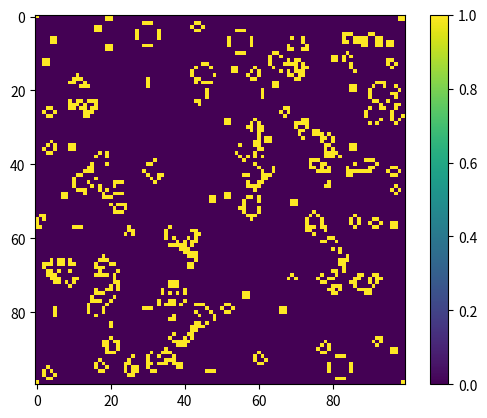

Write the Python code that produced this figure.
a="""###.##..##.#..#.##...#..#.####..#.##.##.##..###...#....#...###..#..###..###.#.#.#..#.##..#...##.#..#
.#...##.#####..##.......#..####.###.##.#..###.###.....#.#.####.##.###..##...###....#.##.....#.#.#.##
.....#.#.....#..###..####..#.....##.#..###.####.#.######..##......#####.#.##.#########.###..#.##.#.#
...###......#.#..###..#.#.....#.##..#.##..###...#.##.#..#..#.##.#..##......##.##.##.######...#....##
.###.....#...#.#...####.#.###..#..####.#..#.##..####...##.#...#..###...###...####..##....####.##..#.
..#....#...#.......#..###.###....#.##..#.....###.#.##.#....#.#....##.##..#.##.#..###.###.##.##..##.#
##..#####.#.#....#.#...#.#.####..#....#..#....#.#..#.#####...#..##.#.....#.##..##.####......#.#.##..
.#..##..#.#.###..##..##...#....##...#..#.#..##.##..###.####.....#.####.#.....##.#.##...#..####..#...
#.#####.......#####...#...####.#.#.#....#.###.#.##.#####..#.###.#..##.##.#.##....#.##..#....####.#.#
#.##...#####....##.#.#.....##......##.##...#.##.##...##...###.###.##.#.####.####.##..#.##.#.#.####..
#.##.##....###.###.#..#..##.##.#..#.#..##..#.#...#.##........###..#...##.#.#.##.......##.....#...###
###..#.#..##.##.#.#.#...#..#...##.##.#.########.......#.#...#....########..#.#.###..#.#..#.##..#####
####.#.#...#.##.##..#.#...#....#..###..#.#.#.####.#.##.##.#..##..##..#..#####.####.##..########..##.
.#.#...#..##.#..#..###.#..####.......##.#.#.#.##.#####..#..##...#.##...#..#....#..#..###..####.#....
..#.#...#....##...#####..#..#...###.###.....#.###.#....#.#..##...#.##.##.####.#.#.#..#.##.#....#.#..
#....###.####.##..#.#.###..###.##.##..#.#...###..#.##.#####.##.#######..#.#...##.#..........####.###
#.#####.#......#.#......#.....##...##.#.#########.#......##..##..##.#..##.##..#....##...###...#.#...
#..#..##..###.#.#.#.#.....###.#.####.##.##....#.#..##....#.#..#.####..###.##...#######.#####.##.#.#.
..###.#........##.#...###..#.##..#.#....##.#......#..#.##..#.#..#.#..#.####.#####..###.##..#.##.#...
##.###....#..##...#..#.#......##..#...#..#.####..#.##...##.####.#...#..###...#.#.#....###.##..#.#...
..##.##.#.##..##.#..#.###...##..##..#....##..##...####.#..####.###...#.....#..#.##..##..###..#.#...#
#.#....#.....#...##.#...####..#..##..##.####..##..##...####...#....##.#.#######..##.#......######.#.
#.#...###.######.######..##..##....#.#......#......#.#.##.#.##.#.#.#...#...#....#.#.#.#..#.##..#...#
####.###.#.#.##..#.##.#...#.##...#.##.##...#.....#.#..#.####.##..######.#..#.#..##....#.#.#..#.#.#.#
..##......#.#...#.##.##..##..##..#..##..#########.#..###..###.##...#..##.#..#.#.#.######..#....#.#..
..##.##.#...###.#...##..######.##.#..####..#..#.#.##.####.##.##.#...##....#...###.##.####..#....#.#.
####...###..#.#.##.#.#....###..##.#.#..########..#...#.#...#.##....##.##...#.....#.#.....#.....#....
.#.###############....#.##..###..#.####.#.##.##..#..#.#...###...##..##.##.#.....##...###.###.....#..
.###..#..##.##..####.#.###.##.##..#..##....#.#......#......##.#...#.#...#..##.#.#...#...#.##..#.##..
###.#.#.########.#.#..####.#..##.#.##.##.###.##..######...#..##.##.#..#.#...#.##..#####.....#.#.#..#
.##.##..#.#...#####.#.#.###...##...####...#......#...#..####..#.##..........#..#.#..###....######.##
..#####...#.#.#.#..#.##..#...#.#..#.##...##..##.##.#.##.#..#.#...#.......##.#...###.....#...#.#.#.##
##.##.#..######.##...#.....#.###.#..##.#.#.#..####.#....##.#....####...##....#.#.##.#..###.##.##..##
.###.##.#..#.###.####..#.##..####.#.#.##..###.#######.###.###...####........##....###.#...#.#.####.#
........#..#.#..##..########..........#.##.#..##.#...#.....####....##..#..#.#####.###...#...#.##.###
.....#..##.####...##.#####..######.##.#.###.####.##.##.#..##.##.######.##......#..#.####..##....#.##
##...####....#.##.##.###....#.#...#.####..##.#.##.#.#...####.#.#.#.#...##.###...##...###...######.##
.#....#.#.####...#.##.....##...###.#.#.##...##.#####....#.######.#.#....##..##...##....##.#.##.#.#.#
.###..###.#.......#.#######..#.#.#.######....#.#####.#.....#.#########...#....##...##.####.#..#.....
##.#..##..##.....#..##...#..##.##.#..#.#####.##.##.#.##.##...##.######.####..#.##..#####.##...##..#.
#.###...##.#.#.#.##....#.#.##.##..#....#...#.#.........#..#..####..####.####..#.##.##.#....####..##.
.#..######..#####.####.##.#.....#.#.#####..##..###.#.#.#..#.#...#.#######..##....##.##...#######..#.
#...#....#.#.##..#####..#########..#.....#...##.#.#.###...#####..##...##...####.......#######.#..###
.#......#...##.###..#....#...#.#.....#.#...##.#.#..#..###.##.###.#.##..##...#.##......#.###..#.#..##
.#....####...###..#.....##..#...#.#.###.#.#.##...#.##.##.#.#.#..####..###.#.#.#.##.#.#...#..#...####
......##.##.#...#####.##..#.###..#.#####..##.#..##.###......#...#...#..#......###.######...#.#.##..#
###..#...#.##..###.#....##...#..#####.#.#..#.###...#####.#....##..####.#.##...#.#...##..#.#.#.#..#.#
...##.#.##.##..#.#.#.###.#.#...#.....###.###.##...#.###.##...##..#..###.#..##.##..###.#....###..##..
.##.#..###..###.##.##...#..#####...#.....#####.##..####...#.##.#.#..##.#.#.#....###.....#....##.....
######.#..#.#..#....#.###...####.####.#.........#..##.#..##..##.....#..#.##.##...#...#####.#.##..#.#
.##.###...####....#.####...#####..#..#...#..#.....###.#..#.###..#.###.#.......##.####..#.##.#...##..
........#.#.##.#.....#####.###......##..#.##.#..#...####.#...#..###.#.#...##..#.#...#.####...#.#.###
.#..#.##..##...######.###.##.#.#...#.#.#.#.##..##..##.#.##..#....#.##...#.##.##...##....##.###.##.#.
##...#...#...###.#.#...#...#..###......##.#.#....##..##.#..##.#.######...#..##.#.##.#.#....#.##.##..
...#..###.#....#...#.##..##.#.##.#..###.##..#.##..####.#########....#.....##.#.##.##..##.##.######.#
#.##.#..##.......###...#.###....###.#..####..##.#####.##.###....##....#.###...####..#.#.#.##.....###
.......#...#...##.#...##.#.#..#.##..##.#....###...##.#####...#.........#.......###.##.#.#.###....##.
###.#.##.##.....#.#..#.#..####.####..#..###..........####.#.##...#######.###..#####..#.....#..###..#
#...##.##..####.##.###.#.#######..###.#..#######..#.##.####...#..#.##.####..####.#.#.......####.#...
...#.##..#..#..##........#.#..#..#.#....#.###.#.###..#.......###..#.....#....#..##.#...#.###...##.#.
###.##..#.##.#.#####..#.##.####....#####..###.#.#..#...#...###.#.##..#.#.#.....#.####.#.#.#.#.#.#...
..##..##..#..##.##.#...#..#....####....#...#..####..#.....######.###.####.#....##....##.#.#.###....#
.#.#.#.##..####..#.....#.####.#....#.....#....#.##..#.#..#.#...#.#.#.#..#..#..##.#....####.......#..
..##.##..###......#...#..##...#.###.####.#...#.####..#.#.#.....#.#...####...#.########.##.#.#.#..###
#....#.##.....##.###.##.###..#.####.....####.##...#..##.###...###..###.#....####.#..#..#..#.#..##.#.
.#.#.##....#.##......#.#..###.#....###....#......#.#.##.##.#########..##..#...#.####..#...####..#..#
.#.#.......##.#.##.#...#...#.##.#..#.#.#.##....#..###.###.##.#.#...##.#..#..##....#..###.#...#.#.##.
#.##.#....####...#..##..#.#.#.#.##.#...#####.#...#..#..#.####.####.#.#....#......##..##..###...#..##
..##.###..##.####..#..#..##...###.#.#.#######.####...####......##.##..#...#.##...##....#..#..#.....#
....#..#..#.#.####.#...##..#....####.#..####...#.#...###...#..#..##...#....##...#.....#.#..#.#.#...#
...#.#.#.##..##.###..#.######....####.###...##...###.#...##.####..#.#..#.#..#.##.....#.#.#..##......
.#.##.##.....##.#..###.###.##....#...###.#......#...##.###.#.##.##...###...###...#.######..#......#.
###..#...#......#..##...#....##.#..###.##.####..##..##....####.#...#.#....##..#.#######..#.#.#####..
##...#####..####..##....#.#.###.##.#..#.#..#.....###...###.#####.....#..##.#......#...#.###.##.##...
...#.#.#..#.###..#.#.#....##.#.#..####.##.#.####.#.#.#...#....##....#.##.####..###.#.#...##.#..#..##
#.#.#..#.##..##.##.#...##.#....#...###..##..#.#######.#.###..##......##.#..###.########.#.##..#.#.##
######.###....##..#..#...####....#.#.#..#...#..######.#.#.##..##....##....##.##.##...#..#.####.#.#..
#####.###..#..###......##...##.####.#.#.#.###.......##..##.####..##.####.#..#..####..#.####.#####...
##.#.#.###..##.#.##.#.#.#.##.#...##........###.#.##..####....###.#.####.####.#.......##.##.##...##..
#.#..###...#..##.....##.#..#.#..##..######.#####...###.#.......###...#..##..#..#..##.#.#....#..#..#.
#.#..####.###..#...#...#...#.###..#.#.#.#.#.#.#..#....#.##.##.##..###..####.#..##..##.###.###....##.
#..#.##.#####........#..#.##.#..##.#...#....#..#.##..###..##..##.##..#..##.#.#...#.#.##.#.##....#.#.
.......##..#.....#..#.#.....#.##...####.###..####..#.#.#.#..#.....#....##...#..#.##..###.#.#....#...
#...###########.##.....##...###.#.##.##..####.##...#.####.#####.#####.####...###.##...##..#.#.###..#
....#.#.###.####.###...#...#.#..###.#.#.##...#..#.#.#..#.####..#..###.######.#.####.###...###.#.##.#
.....#..#..########...#.#.#.#.#.#.#.#..###.##..####...##.#.#.#...##..#####.##.#...#.####.#######.##.
.......#...#.#..#..#...#..#..##.....#.##....##.##...##..##.##...##...#.#..#.##.#.###.#.####.#.#..##.
.####...#...#.#.#....##..........##.##.###.##.#.#..#.#.#......########.#...#.####.##.###..##...####.
#.#.#...##.###..##..#..#.....####.#.....##.##.#..#.#.###.#..#######...##..#.#..#.#..############.###
.##..####.#..#.....###..#..#.#.....#.#.#...##.##.#....#..#..###.#...#....#.#...####..#.....###.####.
..#...#.###.###....##.#..#.##..####.##.#.##.##.##...###.####..#.#.#.##.#.#.#..###..##.##.##.##.#..##
#...............##.....######.#.#####.##.#....#.#..#.##...#.##....#........##.##...#.##.##.#..#.##.#
#..##..#.#.#.##.#..#.#.##.##...#...#..#.#.##..#.#...###...##...###..#####.#.#..#..#.#..#.#.##...##.#
.#######.#.....##...#.#.####.######.#..#......#....##.#.#..#..###.#...###...#....#.#..#.##.#...#.#..
#.###......##.#.##..#.###.###..####..##....#..###......##..##..#####.####....#...###.....###.#..#...
###...#....###.#..#.###.##...###.##.......##.##.#.#.#....####....###..##.###...#..##....#.#.##..##..
.##.......##.######.#.#..#..##....#####.###.#.##.....####....#......####....#.##.#.##..#.##...##.#.#
.#.###...#.#.#.##.###..###...##..#.##.##..##..#.....###.#..#.##.##.####........##.#####.#.#....#...#
##...##..#.##.#######.###.#.##.#####....##.....##.#.....#.#.##.#....#.##.#....##.#..#.###..#..#.#...
.#..#.#.#.#...#.##...###.##.#.#...###.##...#.#..###....###.#.###...##..###..#..##.##....###...###.##"""
test=""".#.#.#
...##.
#....#
..#...
#.#..#
####.."""
#a=test
b=[[".#".index(x) for x in y] for y in a.splitlines()]

w,h = len(b[0]),len(b)

import matplotlib.pyplot as plt
fig, ax = plt.subplots()
im = ax.imshow(b, vmax=1, vmin=0)#, cmap='sand')
cbar = ax.figure.colorbar(im, ax=ax)
def update_visualization(new_matrix):
    im.set_array(new_matrix)
    fig.canvas.draw()
    plt.pause(0.001)

def getAdj(x,y):
    adjs = []
    [[adjs.append(b[y+dy][x+dx]) for dx in range(-1,2) if -1 < x+dx < w and not (dx==0 and dy==0)] for dy in range(-1,2) if -1 < y+dy < h]
    return adjs

def cornersOn():
    b[0][0], b[0][-1], b[-1][0], b[-1][-1] = 1,1,1,1

cornersOn()
update_visualization(b)
for _ in range(100):
    bCopy = [y[::] for y in b[::]]
    for j,y in enumerate(b):
        for i,x in enumerate(y):
            adj = getAdj(i,j)
            if x == 1: bCopy[j][i] = 1 if adj.count(1) in (2,3) else 0
            if x == 0: bCopy[j][i] = 1 if adj.count(1) == 3 else 0
    b = bCopy
    cornersOn()
    # for y in b:
    #     print("".join([".#"[x] for x in y]))
    # print()
    update_visualization(b)

print(sum([sum(x) for x in b])) #part 2

plt.show()